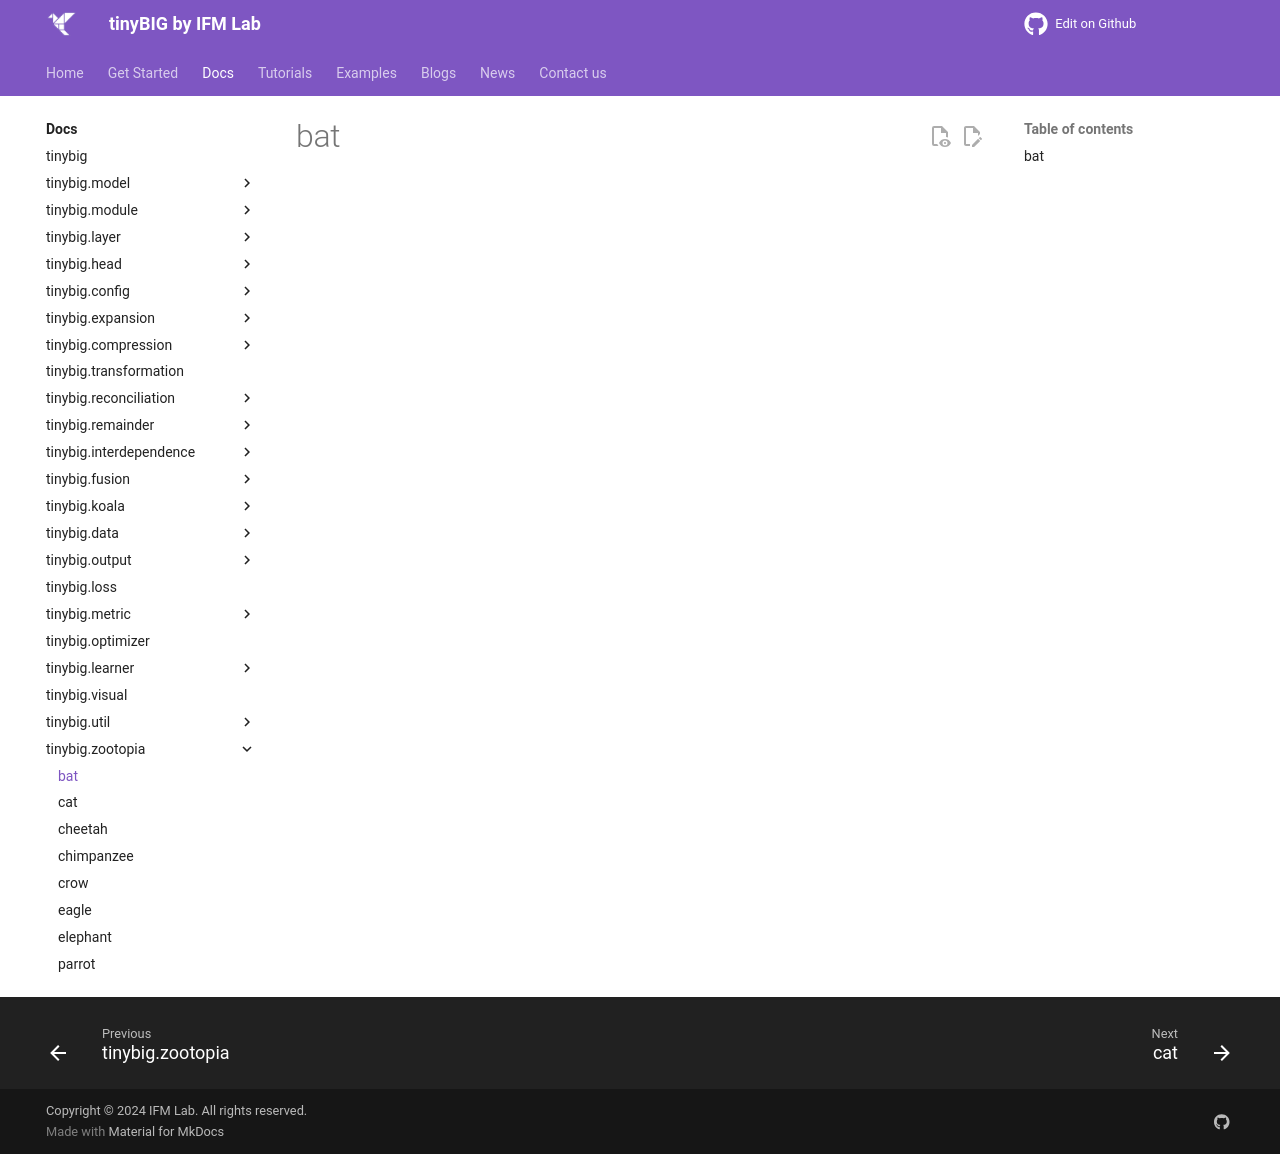

repository: jwzhanggy/tinyBIG · page: documentations/zootopia/bat/index.html · generator: mkdocs

# bat

::: tinybig.zootopia.bat
